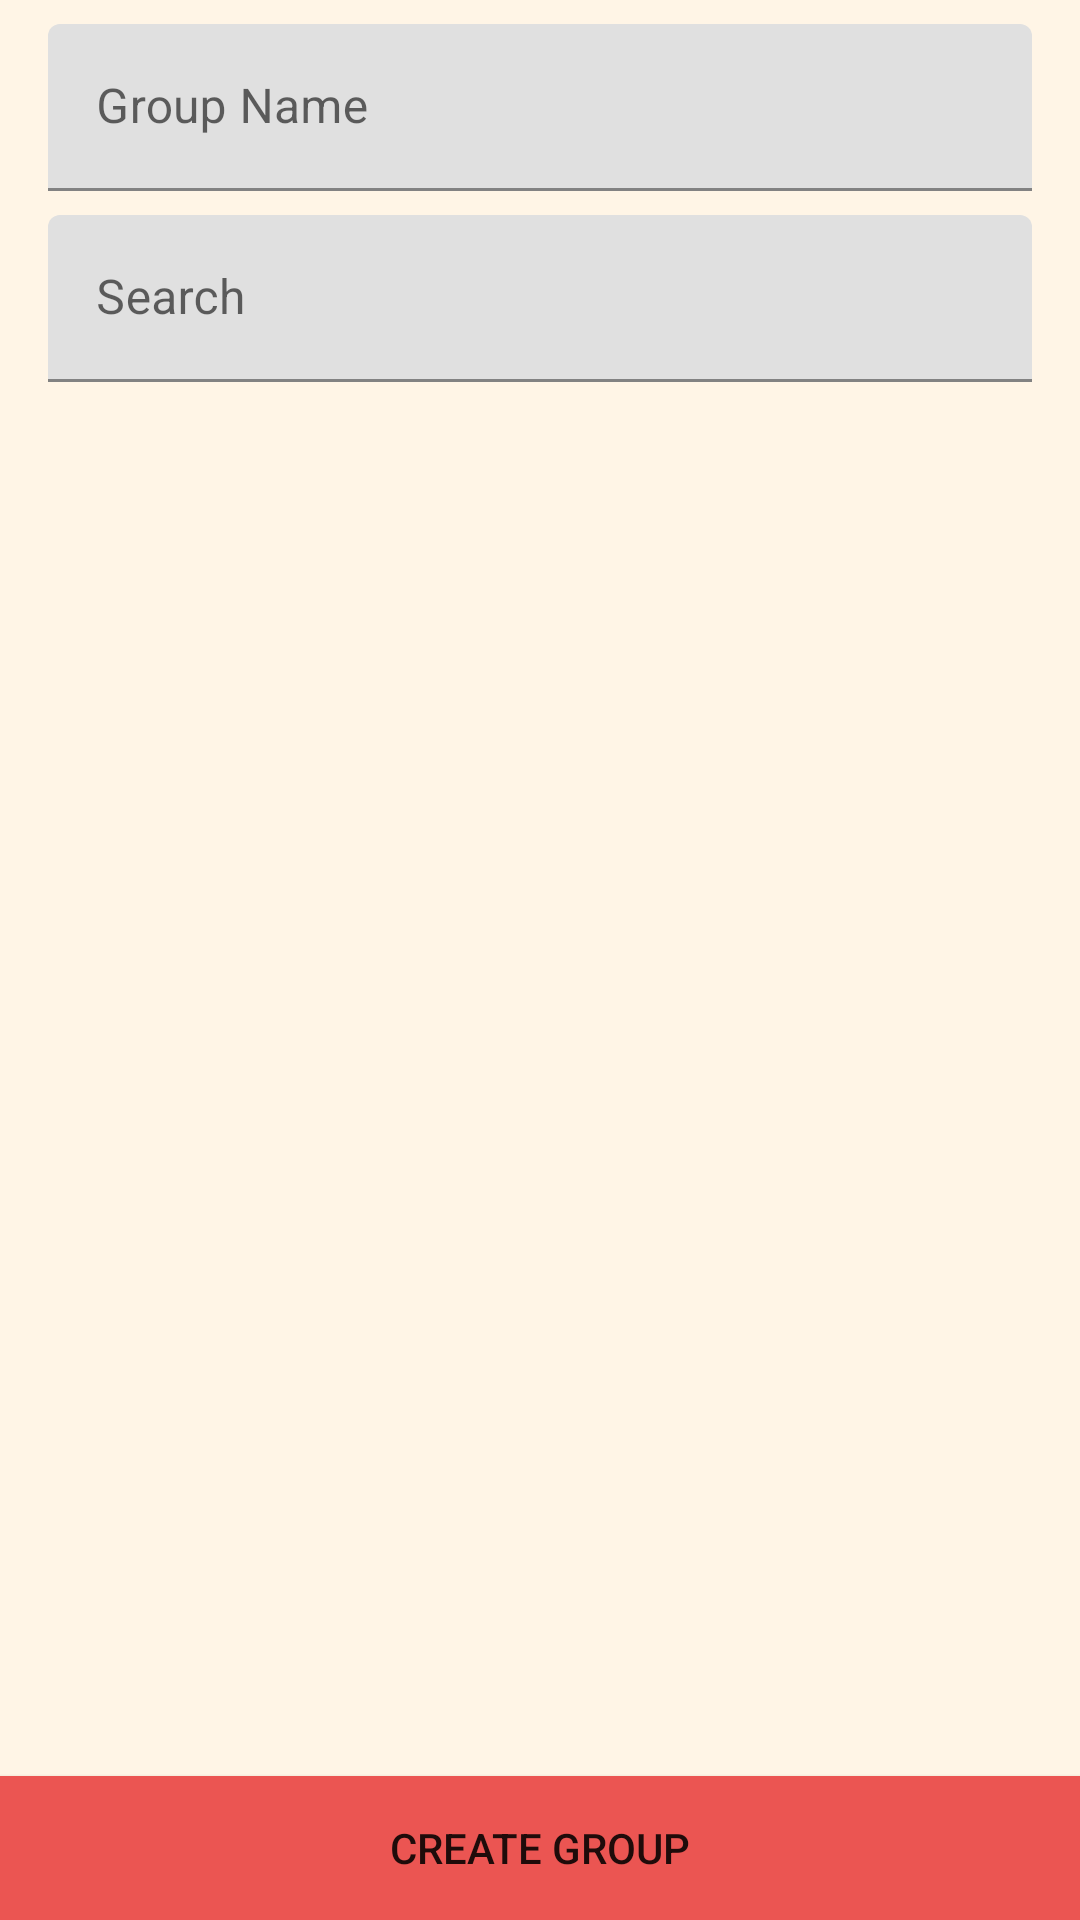

Produce the Android XML layout that renders to this screen, including the resource entries it uses.
<!-- AndroidManifest.xml: application theme Theme.Plantastic -->
<!-- res/layout/fragment_new_group.xml -->
<?xml version="1.0" encoding="utf-8"?>
<androidx.constraintlayout.widget.ConstraintLayout xmlns:android="http://schemas.android.com/apk/res/android"
    xmlns:app="http://schemas.android.com/apk/res-auto"
    xmlns:tools="http://schemas.android.com/tools"
    android:layout_width="match_parent"
    android:layout_height="match_parent"
    tools:context=".ui.new_friend_chat.NewIndividualChatFragment">

    <ScrollView
        android:layout_width="match_parent"
        android:layout_height="0dp"
        android:layout_marginTop="8dp"
        app:layout_constraintBottom_toTopOf="@id/createGroupButton"
        app:layout_constraintEnd_toEndOf="parent"
        app:layout_constraintStart_toStartOf="parent"
        app:layout_constraintTop_toTopOf="parent"
        app:layout_constraintVertical_bias="0.0">

        <LinearLayout
            android:layout_width="match_parent"
            android:layout_height="0dp"
            android:orientation="vertical">

            <com.google.android.material.textfield.TextInputLayout
                android:id="@+id/newGroupNameInputLayout"
                android:layout_width="match_parent"
                android:layout_height="wrap_content"
                android:layout_marginStart="16dp"
                android:layout_marginEnd="16dp">

                <com.google.android.material.textfield.TextInputEditText
                    android:id="@+id/newGroupNameEditText"
                    android:layout_width="match_parent"
                    android:layout_height="wrap_content"
                    android:hint="@string/group_name" />
            </com.google.android.material.textfield.TextInputLayout>

            <TextView
                android:id="@+id/groupMemberLabelTextView"
                android:layout_width="wrap_content"
                android:layout_height="wrap_content"
                android:layout_marginTop="8dp"
                android:layout_marginBottom="8dp"
                android:paddingStart="16dp"
                android:paddingEnd="16dp"
                android:text="@string/group_members"
                android:textAppearance="?android:textAppearanceMedium"
                android:visibility="gone" />

            <androidx.recyclerview.widget.RecyclerView
                android:id="@+id/addNewGroupHorizontalRecyclerView"
                android:layout_width="match_parent"
                android:layout_height="wrap_content"
                android:orientation="vertical" />

            <androidx.constraintlayout.widget.ConstraintLayout
                android:id="@+id/searchFriendsConstraintLayout"
                android:layout_width="match_parent"
                android:layout_height="wrap_content"
                android:elevation="4dp"
                android:padding="8dp">

                <com.google.android.material.textfield.TextInputLayout
                    android:id="@+id/searchGroupInputLayout"
                    android:layout_width="0dp"
                    android:layout_height="wrap_content"
                    android:layout_marginStart="8dp"
                    android:layout_marginEnd="8dp"
                    app:layout_constraintEnd_toEndOf="parent"
                    app:layout_constraintStart_toStartOf="parent"
                    app:layout_constraintTop_toTopOf="parent">

                    <com.google.android.material.textfield.TextInputEditText
                        android:id="@+id/editTextSearchGroup"
                        android:layout_width="match_parent"
                        android:layout_height="wrap_content"
                        android:hint="@string/search_users"
                        android:inputType="text"
                        android:singleLine="true" />
                </com.google.android.material.textfield.TextInputLayout>

                <TextView
                    android:id="@+id/noGroupFoundTextView"
                    android:layout_width="wrap_content"
                    android:layout_height="wrap_content"
                    android:layout_marginTop="5dp"
                    android:text="@string/no_friends_found"
                    android:textAppearance="?android:textAppearanceMedium"
                    android:visibility="gone"
                    app:layout_constraintEnd_toEndOf="@+id/searchGroupInputLayout"
                    app:layout_constraintStart_toStartOf="@+id/searchGroupInputLayout"
                    app:layout_constraintTop_toBottomOf="@+id/searchGroupInputLayout"
                    tools:text="No friends found" />

            </androidx.constraintlayout.widget.ConstraintLayout>

            <androidx.recyclerview.widget.RecyclerView
                android:id="@+id/addNewGroupRecyclerView"
                android:layout_width="match_parent"
                android:layout_height="wrap_content" />

        </LinearLayout>
    </ScrollView>

    <Button
        android:id="@+id/createGroupButton"
        android:layout_width="match_parent"
        android:layout_height="wrap_content"
        android:background="@color/pastel_red"
        android:text="@string/create_group"
        app:layout_constraintBottom_toBottomOf="parent"
        app:layout_constraintEnd_toEndOf="parent"
        app:layout_constraintStart_toStartOf="parent" />

</androidx.constraintlayout.widget.ConstraintLayout>
<!-- resources referenced by this layout -->
<resources>
  <color name="pastel_red">#EB5552</color>
  <string name="create_group">Create Group</string>
  <string name="group_members">Group members</string>
  <string name="group_name">Group Name</string>
  <string name="no_friends_found">No friends found</string>
  <string name="search_users">Search</string>
  <style name="Theme.Plantastic" parent="Theme.MaterialComponents.DayNight.DarkActionBar">
          
          <item name="colorPrimary">@color/pastel_red</item>
          <item name="colorPrimaryVariant">@color/red</item>
          <item name="colorOnPrimary">@color/white</item>
          
          <item name="colorSecondary">@color/yellow</item>
          <item name="colorSecondaryVariant">@color/yellow_var</item>
          <item name="colorOnSecondary">@color/black</item>
          
          <item name="android:statusBarColor">?attr/colorPrimaryVariant</item>
          
          <item name="android:windowBackground">@color/window_background_color</item>
          
  
          
  
          
          <item name="actionBarStyle">@style/Widget.MaterialComponents.ActionBar.Primary</item>
      </style>
  <color name="red">#b3201f</color>
  <color name="white">#FFFFFFFF</color>
  <color name="yellow">#eba152</color>
  <color name="yellow_var">#c55932</color>
  <color name="black">#FF000000</color>EB5552
  <color name="window_background_color">#FFF5E6</color>
</resources>
